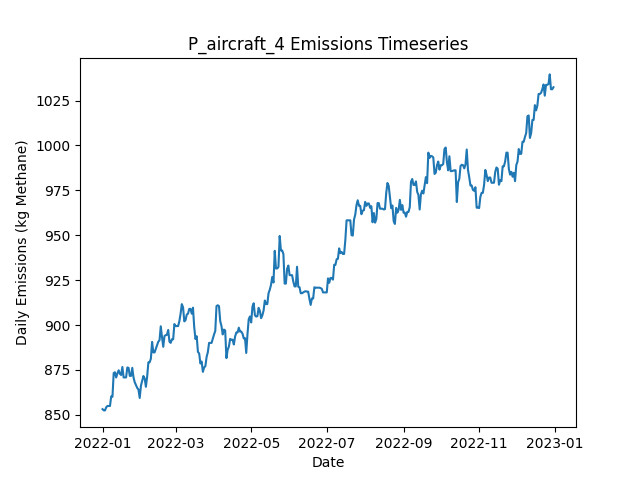

The table this chart was drawn from, first rows:
Date, Daily Emissions (Kg Methane), Daily Mitigable Emissions (Kg Methane), Daily Non-Mitigable Emissions (Kg Methan…, Daily Cost ($), Active Leaks, New Leaks, Leaks Repaired, Leaks Naturally Repaired, Leaks Tagged, Daily Repair Cost ($), Daily Natural Repair Cost ($), aircraft_mdl_high Deployment Cost ($), aircraft_mdl_high Sites flagged for Foll…, aircraft_mdl_high Leaks tagged for repai…, aircraft_mdl_high Sites Visited, aircraft_mdl_high Travel Time (Minutes), aircraft_mdl_high Survey Time (Minutes), OGI_FU_mdl_high Deployment Cost ($), OGI_FU_mdl_high Sites flagged for Follow…, OGI_FU_mdl_high Leaks tagged for repair, OGI_FU_mdl_high Sites Visited, OGI_FU_mdl_high Travel Time (Minutes), OGI_FU_mdl_high Survey Time (Minutes)
2022-01-01, 853.2, 528.2, 324.9, 250, 335, 337, 0, 1, 0.00000, 0, 200, 250, 0, , 10, 20, 10, 0.00000, , 0, 0, 0, 0
2022-01-02, 852.5, 525.6, 326.9, 0.00000, 335, 1, 0, 1, 0.00000, 0, 200, 0.00000, 0, , 0, 0, 0, 0.00000, , 0, 0, 0, 0
2022-01-03, 852.5, 525.6, 326.9, 0.00000, 335, 0, 0, 0, 0.00000, 0, 0.00000, 0.00000, 0, , 0, 0, 0, 0.00000, , 0, 0, 0, 0
2022-01-04, 854.2, 527.3, 326.9, 0.00000, 337, 2, 0, 0, 0.00000, 0, 0.00000, 0.00000, 0, , 0, 0, 0, 0.00000, , 0, 0, 0, 0
2022-01-05, 854.9, 528, 326.9, 0.00000, 336, 1, 0, 2, 0.00000, 0, 400, 0.00000, 0, , 0, 0, 0, 0.00000, , 0, 0, 0, 0
2022-01-06, 854.9, 528, 326.9, 0.00000, 336, 0, 0, 0, 0.00000, 0, 0.00000, 0.00000, 0, , 0, 0, 0, 0.00000, , 0, 0, 0, 0
2022-01-07, 854.9, 528, 326.9, 0.00000, 336, 0, 0, 0, 0.00000, 0, 0.00000, 0.00000, 0, , 0, 0, 0, 0.00000, , 0, 0, 0, 0
2022-01-08, 860.3, 524.7, 335.6, 0.00000, 336, 3, 0, 2, 0.00000, 0, 400, 0.00000, 0, , 0, 0, 0, 0.00000, , 0, 0, 0, 0
2022-01-09, 860.1, 524.7, 335.4, 0.00000, 335, 0, 0, 0, 0.00000, 0, 0.00000, 0.00000, 0, , 0, 0, 0, 0.00000, , 0, 0, 0, 0
2022-01-10, 873.2, 538.3, 335, 0.00000, 337, 3, 0, 0, 0.00000, 0, 0.00000, 0.00000, 0, , 0, 0, 0, 0.00000, , 0, 0, 0, 0
2022-01-11, 873.7, 538.7, 335, 0.00000, 338, 2, 0, 1, 0.00000, 0, 200, 0.00000, 0, , 0, 0, 0, 0.00000, , 0, 0, 0, 0
2022-01-12, 870.8, 544.8, 326, 0.00000, 338, 1, 0, 0, 0.00000, 0, 0.00000, 0.00000, 0, , 0, 0, 0, 0.00000, , 0, 0, 0, 0
2022-01-13, 873.1, 549.2, 323.8, 0.00000, 337, 2, 0, 1, 0.00000, 0, 200, 0.00000, 0, , 0, 0, 0, 0.00000, , 0, 0, 0, 0
2022-01-14, 874.8, 549, 325.8, 0.00000, 337, 1, 0, 1, 0.00000, 0, 200, 0.00000, 0, , 0, 0, 0, 0.00000, , 0, 0, 0, 0
2022-01-15, 872.8, 549, 323.8, 0.00000, 336, 0, 0, 0, 0.00000, 0, 0.00000, 0.00000, 0, , 0, 0, 0, 0.00000, , 0, 0, 0, 0
2022-01-16, 872.2, 548.8, 323.4, 0.00000, 335, 1, 0, 1, 0.00000, 0, 200, 0.00000, 0, , 0, 0, 0, 0.00000, , 0, 0, 0, 0
2022-01-17, 876.6, 553.3, 323.4, 0.00000, 336, 1, 0, 0, 0.00000, 0, 0.00000, 0.00000, 0, , 0, 0, 0, 0.00000, , 0, 0, 0, 0
2022-01-18, 870.8, 547.5, 323.4, 0.00000, 336, 1, 0, 1, 0.00000, 0, 200, 0.00000, 0, , 0, 0, 0, 0.00000, , 0, 0, 0, 0
2022-01-19, 870.8, 547.5, 323.4, 0.00000, 336, 1, 0, 1, 0.00000, 0, 200, 0.00000, 0, , 0, 0, 0, 0.00000, , 0, 0, 0, 0
2022-01-20, 870.8, 547.5, 323.4, 0.00000, 336, 0, 0, 0, 0.00000, 0, 0.00000, 0.00000, 0, , 0, 0, 0, 0.00000, , 0, 0, 0, 0
2022-01-21, 876.4, 550.4, 326, 0.00000, 337, 3, 0, 2, 0.00000, 0, 400, 0.00000, 0, , 0, 0, 0, 0.00000, , 0, 0, 0, 0
2022-01-22, 876.1, 550.4, 325.8, 0.00000, 336, 0, 0, 0, 0.00000, 0, 0.00000, 0.00000, 0, , 0, 0, 0, 0.00000, , 0, 0, 0, 0
2022-01-23, 871.7, 545.9, 325.8, 0.00000, 333, 0, 0, 3, 0.00000, 0, 600, 0.00000, 0, , 0, 0, 0, 0.00000, , 0, 0, 0, 0
2022-01-24, 871.7, 545.9, 325.8, 0.00000, 333, 0, 0, 0, 0.00000, 0, 0.00000, 0.00000, 0, , 0, 0, 0, 0.00000, , 0, 0, 0, 0
2022-01-25, 876.1, 550.4, 325.8, 0.00000, 334, 1, 0, 0, 0.00000, 0, 0.00000, 0.00000, 0, , 0, 0, 0, 0.00000, , 0, 0, 0, 0
2022-01-26, 870.8, 545, 325.8, 0.00000, 332, 0, 0, 2, 0.00000, 0, 400, 0.00000, 0, , 0, 0, 0, 0.00000, , 0, 0, 0, 0
2022-01-27, 868.1, 542.3, 325.8, 0.00000, 331, 0, 0, 1, 0.00000, 0, 200, 0.00000, 0, , 0, 0, 0, 0.00000, , 0, 0, 0, 0
2022-01-28, 866.5, 540.7, 325.8, 0.00000, 330, 0, 0, 1, 0.00000, 0, 200, 0.00000, 0, , 0, 0, 0, 0.00000, , 0, 0, 0, 0
2022-01-29, 865, 539.2, 325.8, 0.00000, 329, 0, 0, 1, 0.00000, 0, 200, 0.00000, 0, , 0, 0, 0, 0.00000, , 0, 0, 0, 0
2022-01-30, 864.1, 538.7, 325.3, 0.00000, 327, 0, 0, 1, 0.00000, 0, 200, 0.00000, 0, , 0, 0, 0, 0.00000, , 0, 0, 0, 0
2022-01-31, 859.4, 534.3, 325.1, 0.00000, 325, 0, 0, 1, 0.00000, 0, 200, 0.00000, 0, , 0, 0, 0, 0.00000, , 0, 0, 0, 0
2022-02-01, 866.2, 537.2, 329.1, 0.00000, 329, 4, 0, 0, 0.00000, 0, 0.00000, 0.00000, 0, , 0, 0, 0, 0.00000, , 0, 0, 0, 0
2022-02-02, 868.9, 539.9, 329.1, 0.00000, 330, 1, 0, 0, 0.00000, 0, 0.00000, 0.00000, 0, , 0, 0, 0, 0.00000, , 0, 0, 0, 0
2022-02-03, 871.6, 542.5, 329.1, 0.00000, 331, 1, 0, 0, 0.00000, 0, 0.00000, 0.00000, 0, , 0, 0, 0, 0.00000, , 0, 0, 0, 0
2022-02-04, 870.3, 550.1, 320.1, 0.00000, 332, 2, 0, 0, 0.00000, 0, 0.00000, 0.00000, 0, , 0, 0, 0, 0.00000, , 0, 0, 0, 0
2022-02-05, 865.6, 547.5, 318.2, 0.00000, 330, 0, 0, 1, 0.00000, 0, 200, 0.00000, 0, , 0, 0, 0, 0.00000, , 0, 0, 0, 0
2022-02-06, 871.2, 544.8, 326.4, 0.00000, 330, 2, 0, 2, 0.00000, 0, 400, 0.00000, 0, , 0, 0, 0, 0.00000, , 0, 0, 0, 0
2022-02-07, 879.2, 544.5, 334.7, 0.00000, 329, 1, 0, 1, 0.00000, 0, 200, 0.00000, 0, , 0, 0, 0, 0.00000, , 0, 0, 0, 0
2022-02-08, 879.2, 544.5, 334.7, 0.00000, 329, 0, 0, 0, 0.00000, 0, 0.00000, 0.00000, 0, , 0, 0, 0, 0.00000, , 0, 0, 0, 0
2022-02-09, 881.2, 544.5, 336.7, 0.00000, 330, 1, 0, 0, 0.00000, 0, 0.00000, 0.00000, 0, , 0, 0, 0, 0.00000, , 0, 0, 0, 0
2022-02-10, 890.6, 545, 345.6, 0.00000, 329, 2, 0, 3, 0.00000, 0, 600, 0.00000, 0, , 0, 0, 0, 0.00000, , 0, 0, 0, 0
2022-02-11, 884.7, 536.5, 348.2, 0.00000, 329, 2, 0, 2, 0.00000, 0, 400, 0.00000, 0, , 0, 0, 0, 0.00000, , 0, 0, 0, 0
2022-02-12, 884.7, 536.5, 348.2, 0.00000, 329, 0, 0, 0, 0.00000, 0, 0.00000, 0.00000, 0, , 0, 0, 0, 0.00000, , 0, 0, 0, 0
2022-02-13, 886.7, 536.5, 350.2, 0.00000, 330, 2, 0, 1, 0.00000, 0, 200, 0.00000, 0, , 0, 0, 0, 0.00000, , 0, 0, 0, 0
2022-02-14, 888.5, 538.3, 350.2, 0.00000, 332, 2, 0, 0, 0.00000, 0, 0.00000, 0.00000, 0, , 0, 0, 0, 0.00000, , 0, 0, 0, 0
2022-02-15, 890.7, 538.5, 352.2, 0.00000, 334, 2, 0, 0, 0.00000, 0, 0.00000, 0.00000, 0, , 0, 0, 0, 0.00000, , 0, 0, 0, 0
2022-02-16, 891.5, 535.8, 355.7, 0.00000, 334, 2, 0, 1, 0.00000, 0, 200, 0.00000, 0, , 0, 0, 0, 0.00000, , 0, 0, 0, 0
2022-02-17, 899.3, 541.9, 357.4, 0.00000, 335, 2, 0, 0, 0.00000, 0, 0.00000, 0.00000, 0, , 0, 0, 0, 0.00000, , 0, 0, 0, 0
2022-02-18, 893.2, 533.4, 359.9, 0.00000, 335, 2, 0, 2, 0.00000, 0, 400, 0.00000, 0, , 0, 0, 0, 0.00000, , 0, 0, 0, 0
2022-02-19, 887.9, 528, 359.9, 0.00000, 336, 2, 0, 1, 0.00000, 0, 200, 0.00000, 0, , 0, 0, 0, 0.00000, , 0, 0, 0, 0
2022-02-20, 893.9, 525.1, 368.8, 0.00000, 335, 1, 0, 2, 0.00000, 0, 400, 0.00000, 0, , 0, 0, 0, 0.00000, , 0, 0, 0, 0
2022-02-21, 894.4, 525.6, 368.8, 0.00000, 336, 1, 0, 0, 0.00000, 0, 0.00000, 0.00000, 0, , 0, 0, 0, 0.00000, , 0, 0, 0, 0
2022-02-22, 894.6, 525.8, 368.8, 0.00000, 337, 1, 0, 0, 0.00000, 0, 0.00000, 0.00000, 0, , 0, 0, 0, 0.00000, , 0, 0, 0, 0
2022-02-23, 897.3, 528.5, 368.8, 0.00000, 338, 1, 0, 0, 0.00000, 0, 0.00000, 0.00000, 0, , 0, 0, 0, 0.00000, , 0, 0, 0, 0
2022-02-24, 890.8, 530.5, 360.3, 0.00000, 335, 2, 0, 3, 0.00000, 0, 600, 0.00000, 0, , 0, 0, 0, 0.00000, , 0, 0, 0, 0
2022-02-25, 890.1, 527.8, 362.3, 0.00000, 335, 1, 0, 1, 0.00000, 0, 200, 0.00000, 0, , 0, 0, 0, 0.00000, , 0, 0, 0, 0
2022-02-26, 892, 527.8, 364.3, 0.00000, 336, 1, 0, 0, 0.00000, 0, 0.00000, 0.00000, 0, , 0, 0, 0, 0.00000, , 0, 0, 0, 0
2022-02-27, 892, 527.8, 364.3, 0.00000, 336, 0, 0, 0, 0.00000, 0, 0.00000, 0.00000, 0, , 0, 0, 0, 0.00000, , 0, 0, 0, 0
2022-02-28, 900.5, 527.8, 372.8, 0.00000, 336, 1, 0, 0, 0.00000, 0, 0.00000, 0.00000, 0, , 0, 0, 0, 0.00000, , 0, 0, 0, 0
2022-03-01, 899.4, 526.2, 373.2, 0.00000, 336, 1, 0, 1, 0.00000, 0, 200, 0.00000, 0, , 0, 0, 0, 0.00000, , 0, 0, 0, 0
... 305 more rows
